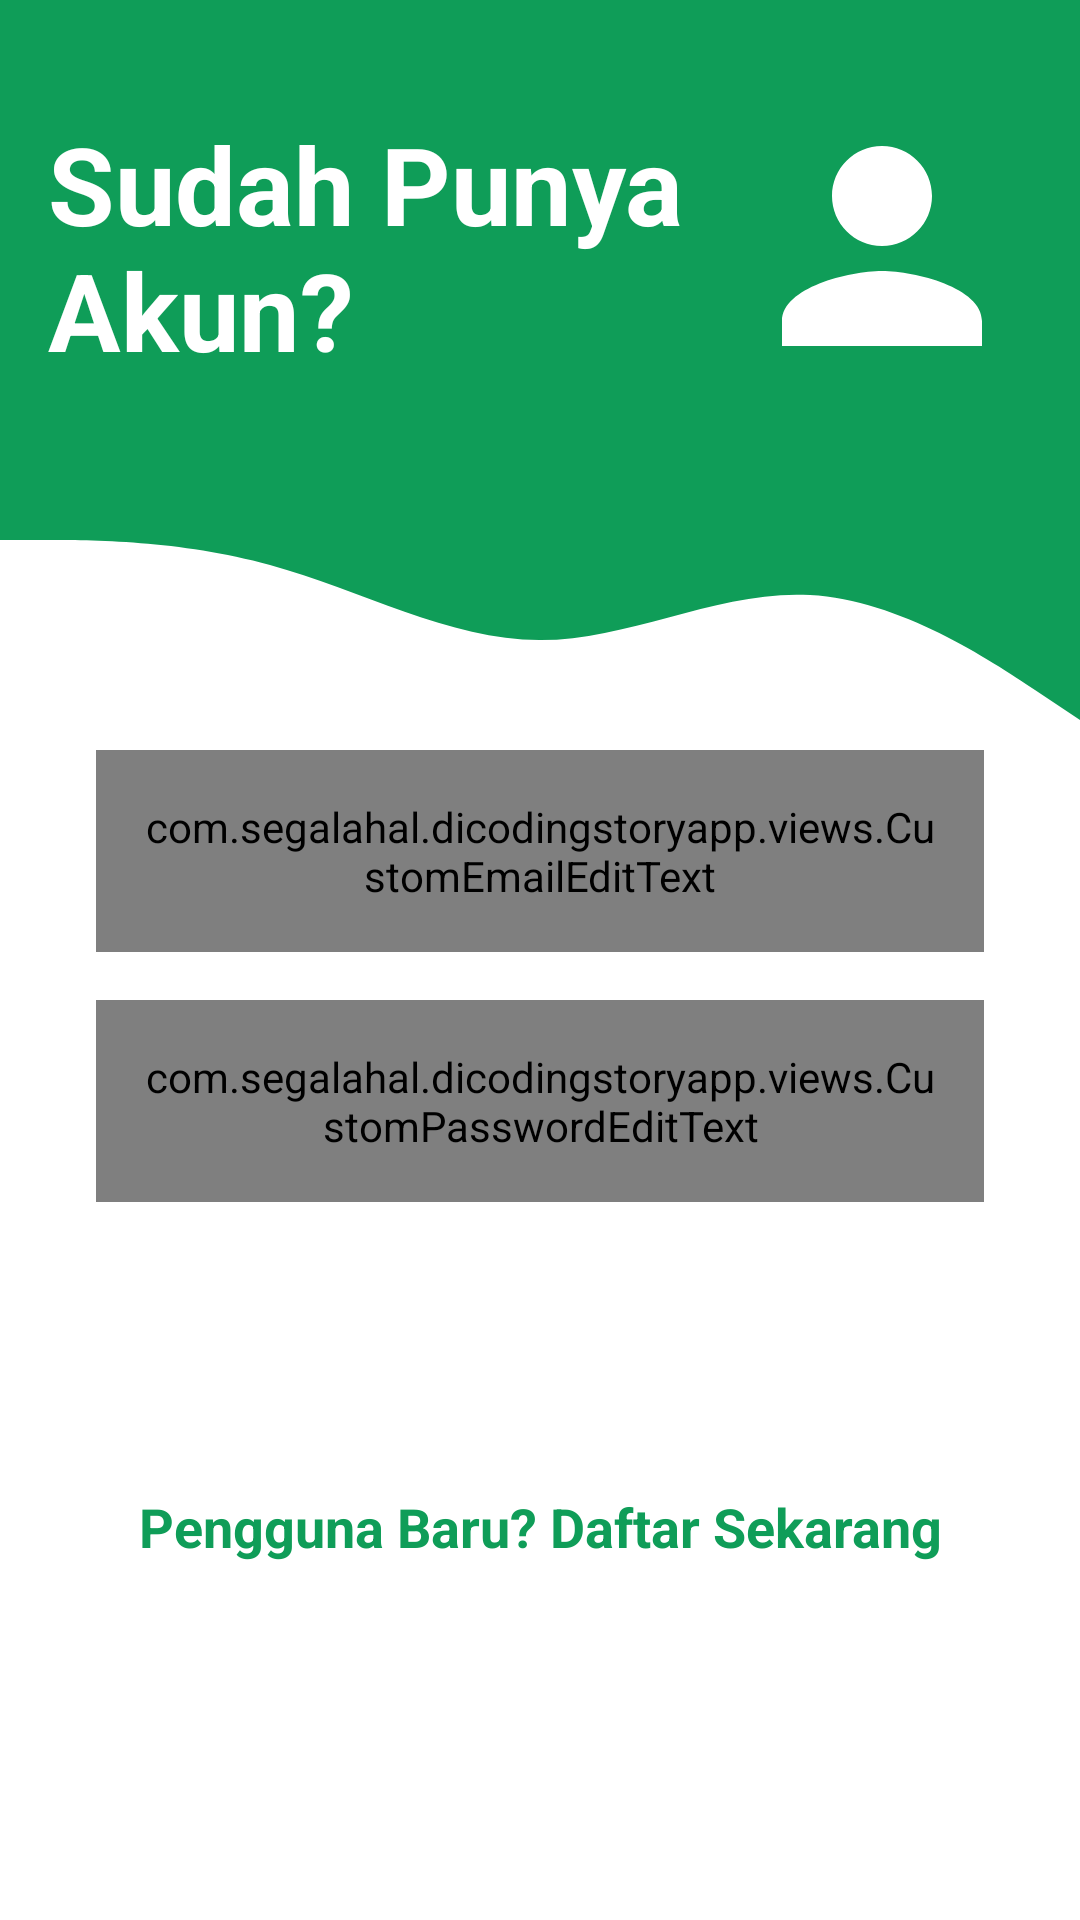

The Android layout XML behind this screen, and the referenced resources:
<!-- AndroidManifest.xml: activity theme Theme.DicodingStoryApp.NoActionBar -->
<!-- res/layout/activity_login.xml -->
<?xml version="1.0" encoding="utf-8"?>
<ScrollView xmlns:android="http://schemas.android.com/apk/res/android"
    xmlns:app="http://schemas.android.com/apk/res-auto"
    xmlns:tools="http://schemas.android.com/tools"
    android:id="@+id/topText"
    android:focusable="true"
    android:focusableInTouchMode="true"
    android:layout_width="match_parent"
    android:layout_height="match_parent"
    tools:context=".ui.login.LoginActivity">

    <androidx.constraintlayout.widget.ConstraintLayout
        android:layout_width="match_parent"
        android:layout_height="wrap_content">
        <View
            android:id="@+id/topView"
            android:layout_width="0dp"
            android:layout_height="150dp"
            android:background="@color/colorPrimary"
            app:layout_constraintEnd_toEndOf="parent"
            app:layout_constraintHorizontal_bias="0.0"
            app:layout_constraintStart_toStartOf="parent"
            app:layout_constraintTop_toTopOf="parent" />

        <View
            android:id="@+id/view2"
            android:layout_width="0dp"
            android:layout_height="100dp"
            android:background="@drawable/wave"
            app:layout_constraintEnd_toEndOf="parent"
            app:layout_constraintStart_toStartOf="parent"
            app:layout_constraintTop_toBottomOf="@+id/topView" />

        <ImageView
            android:id="@+id/imageView3"
            android:layout_width="wrap_content"
            android:layout_height="wrap_content"
            android:layout_marginTop="32dp"
            android:layout_marginEnd="16dp"
            app:layout_constraintEnd_toEndOf="parent"
            app:layout_constraintTop_toTopOf="parent"
            app:srcCompat="@drawable/ic_person" />

        <TextView
            android:id="@+id/header_email"
            android:layout_width="0dp"
            android:layout_height="wrap_content"
            android:layout_marginStart="16dp"
            android:layout_marginEnd="16dp"
            android:text="@string/txt_punya_akun"
            android:textColor="@color/white"
            android:textSize="36sp"
            android:textStyle="bold"
            app:layout_constraintBottom_toBottomOf="@+id/imageView3"
            app:layout_constraintEnd_toStartOf="@+id/imageView3"
            app:layout_constraintStart_toStartOf="@+id/topView"
            app:layout_constraintTop_toTopOf="@+id/imageView3" />

        <com.segalahal.dicodingstoryapp.views.CustomEmailEditText
            android:id="@+id/inputEmail"
            android:layout_width="0dp"
            android:layout_height="wrap_content"
            android:layout_marginStart="32dp"
            android:layout_marginEnd="32dp"
            android:background="@drawable/round_border"
            android:padding="16dp"
            android:textColorHint="#2E7D32"
            app:layout_constraintEnd_toEndOf="parent"
            app:layout_constraintStart_toStartOf="parent"
            app:layout_constraintTop_toBottomOf="@+id/view2"
            tools:ignore="TextContrastCheck" />

        <com.segalahal.dicodingstoryapp.views.CustomPasswordEditText
            android:id="@+id/inputPassword"
            android:layout_width="0dp"
            android:layout_height="wrap_content"
            android:layout_marginStart="32dp"
            android:layout_marginTop="16dp"
            android:layout_marginEnd="32dp"
            android:background="@drawable/round_border"
            android:padding="16dp"
            android:textColorHint="#2E7D32"
            app:layout_constraintEnd_toEndOf="parent"
            app:layout_constraintStart_toStartOf="parent"
            app:layout_constraintTop_toBottomOf="@+id/inputEmail"
            tools:ignore="TextContrastCheck" />

        <Button
            android:id="@+id/btnLogin"
            android:layout_width="0dp"
            android:layout_height="wrap_content"
            android:layout_marginStart="32dp"
            android:layout_marginTop="16dp"
            android:layout_marginEnd="32dp"
            android:background="@drawable/round_bg"
            android:text="@string/txt_login"
            android:textColor="@color/white"
            android:textSize="14sp"
            android:textStyle="bold"
            app:layout_constraintEnd_toEndOf="parent"
            app:layout_constraintStart_toStartOf="parent"
            app:layout_constraintTop_toBottomOf="@+id/inputPassword" />

        <TextView
            android:id="@+id/gotoRegister"
            android:layout_width="wrap_content"
            android:layout_height="wrap_content"
            android:layout_marginStart="32dp"
            android:layout_marginTop="32dp"
            android:layout_marginEnd="32dp"
            android:text="@string/txt_register"
            android:textColor="@color/colorPrimary"
            android:textSize="18sp"
            android:textStyle="bold"
            app:layout_constraintEnd_toEndOf="parent"
            app:layout_constraintStart_toStartOf="parent"
            app:layout_constraintTop_toBottomOf="@+id/btnLogin" />

    </androidx.constraintlayout.widget.ConstraintLayout>

</ScrollView>
<!-- resources referenced by this layout -->
<resources>
  <color name="colorPrimary">#0f9d58</color>
  <color name="white">#FFFFFFFF</color>
  <!-- drawable ic_person (drawable) -->
  <vector android:height="100dp" android:tint="#FFFFFF"
      android:viewportHeight="24" android:viewportWidth="24"
      android:width="100dp" xmlns:android="http://schemas.android.com/apk/res/android">
      <path android:fillColor="@android:color/white" android:pathData="M12,12c2.21,0 4,-1.79 4,-4s-1.79,-4 -4,-4 -4,1.79 -4,4 1.79,4 4,4zM12,14c-2.67,0 -8,1.34 -8,4v2h16v-2c0,-2.66 -5.33,-4 -8,-4z"/>
  </vector>
  <!-- drawable round_border (drawable) -->
  <?xml version="1.0" encoding="utf-8"?>
  <shape android:shape="rectangle" xmlns:android="http://schemas.android.com/apk/res/android">
      <stroke
          android:color="@color/colorPrimary"
          android:width="1dp"/>
      <corners
          android:radius="100dp"/>
  </shape>
  <!-- drawable wave (drawable) -->
  <vector xmlns:android="http://schemas.android.com/apk/res/android"
      android:width="1440dp"
      android:height="320dp"
      android:viewportWidth="1440"
      android:viewportHeight="320">
      <path
          android:pathData="M0,96L60,96C120,96 240,96 360,122.7C480,149 600,203 720,202.7C840,203 960,149 1080,154.7C1200,160 1320,224 1380,256L1440,288L1440,0L1380,0C1320,0 1200,0 1080,0C960,0 840,0 720,0C600,0 480,0 360,0C240,0 120,0 60,0L0,0Z"
          android:fillColor="@color/colorPrimary"/>
  </vector>
  <string name="txt_login">Login</string>
  <string name="txt_punya_akun">Sudah Punya Akun?</string>
  <string name="txt_register">Pengguna Baru? Daftar Sekarang</string>
  <style name="Theme.DicodingStoryApp.NoActionBar">
          <item name="windowActionBar">false</item>
          <item name="windowNoTitle">true</item>
      </style>
</resources>
